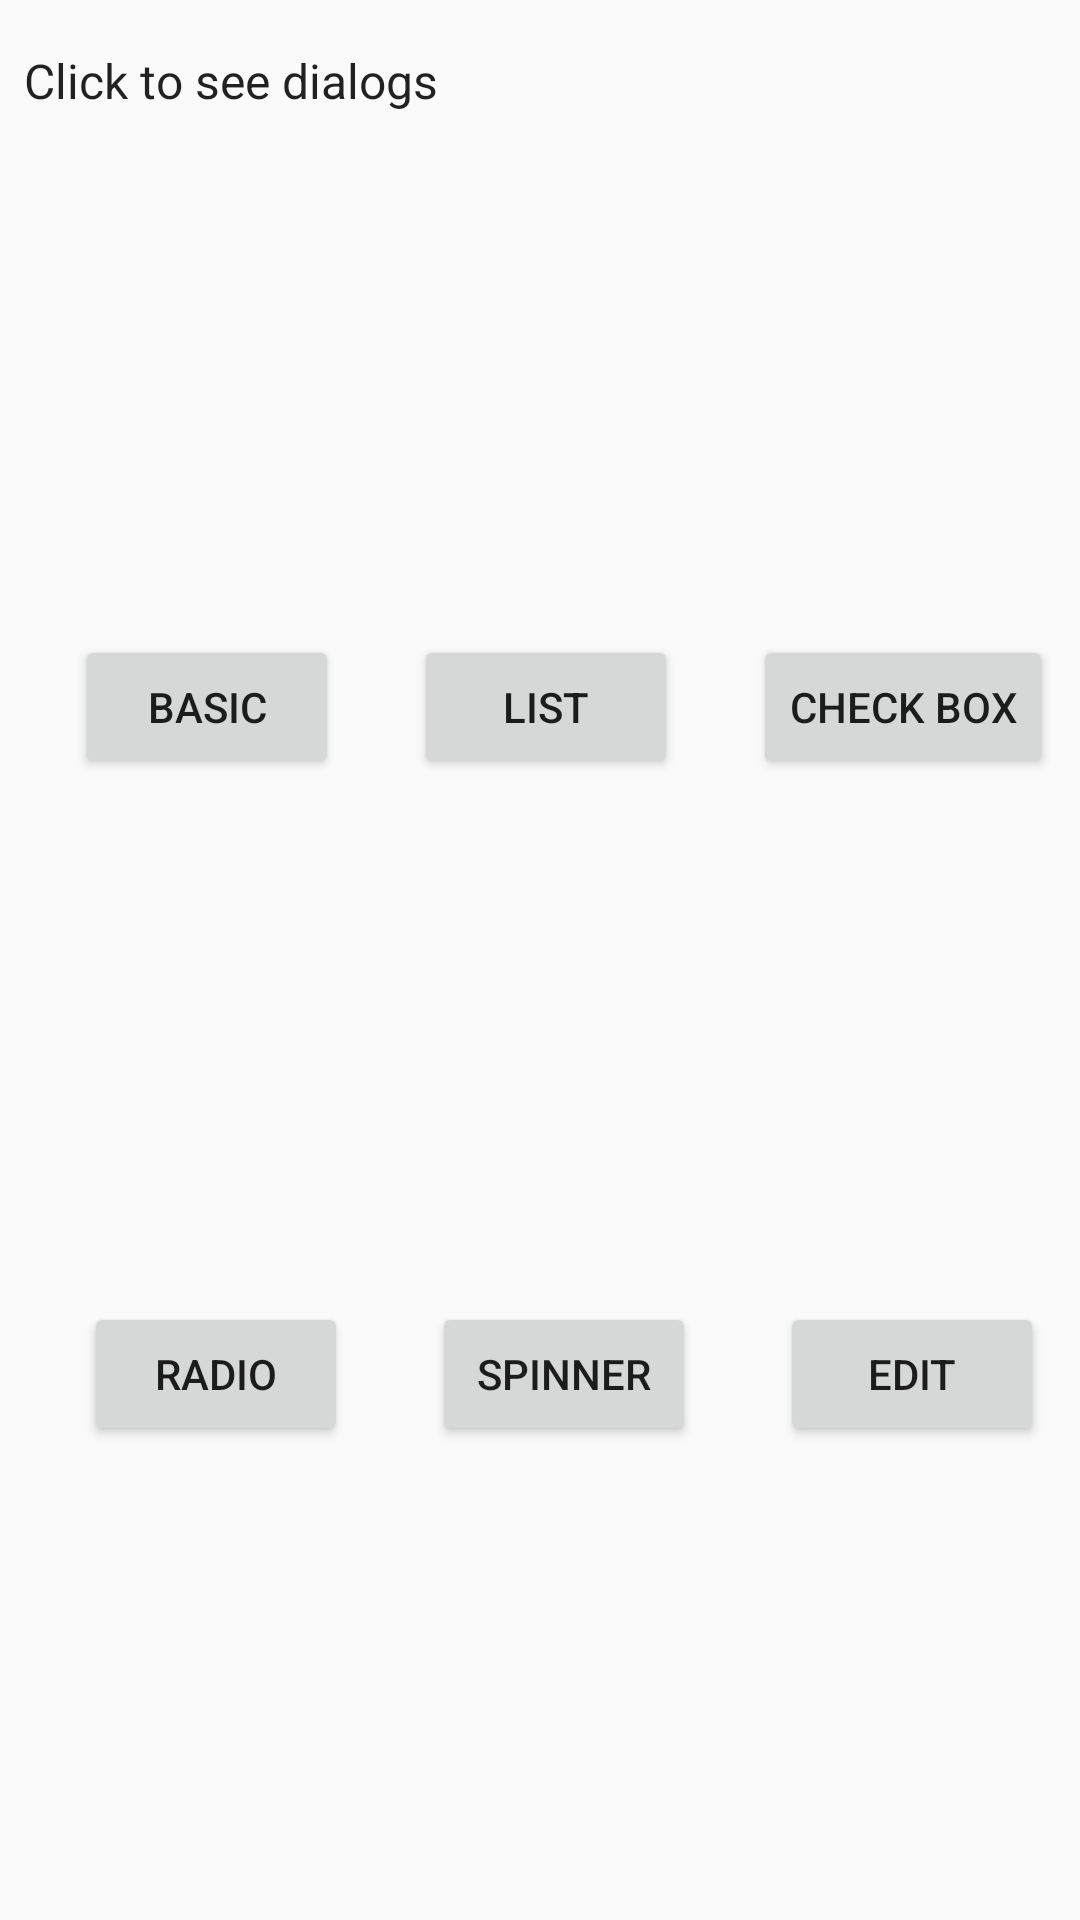

Produce the Android XML layout that renders to this screen, including the resource entries it uses.
<!-- AndroidManifest.xml: application theme AppTheme -->
<!-- res/layout/activity_main.xml -->
<?xml version="1.0" encoding="utf-8"?>
<android.support.constraint.ConstraintLayout xmlns:android="http://schemas.android.com/apk/res/android"
    xmlns:app="http://schemas.android.com/apk/res-auto"
    xmlns:tools="http://schemas.android.com/tools"
    android:layout_width="match_parent"
    android:layout_height="match_parent"
    tools:context="com.example.barel.dialogtraining.MainActivity">

    <TextView
        android:id="@+id/title"
        android:layout_width="0dp"
        android:layout_height="wrap_content"
        android:layout_marginEnd="8dp"
        android:layout_marginStart="8dp"
        android:layout_marginTop="16dp"
        android:text="@string/headline"
        android:textAppearance="@style/TextAppearance.AppCompat.Headline"
        android:textSize="16sp"
        app:layout_constraintEnd_toEndOf="parent"
        app:layout_constraintStart_toStartOf="parent"
        app:layout_constraintTop_toTopOf="parent" />

    <Button
        android:id="@+id/button3"
        android:layout_width="wrap_content"
        android:layout_height="wrap_content"
        android:layout_marginStart="16dp"
        android:layout_marginTop="16dp"
        android:onClick="basic"
        android:text="@string/basic_dialog"
        app:layout_constraintBottom_toTopOf="@+id/button6"
        app:layout_constraintEnd_toStartOf="@+id/button4"
        app:layout_constraintHorizontal_bias="0.5"
        app:layout_constraintStart_toStartOf="parent"
        app:layout_constraintTop_toBottomOf="@+id/title" />

    <Button
        android:id="@+id/button4"
        android:layout_width="wrap_content"
        android:layout_height="wrap_content"
        android:layout_marginStart="16dp"
        android:layout_marginTop="16dp"
        android:onClick="list"
        android:text="@string/list_dialog"
        app:layout_constraintBottom_toTopOf="@+id/button7"
        app:layout_constraintEnd_toStartOf="@+id/button5"
        app:layout_constraintHorizontal_bias="0.5"
        app:layout_constraintStart_toEndOf="@+id/button3"
        app:layout_constraintTop_toBottomOf="@+id/title" />

    <Button
        android:id="@+id/button5"
        android:layout_width="wrap_content"
        android:layout_height="wrap_content"
        android:layout_marginStart="16dp"
        android:layout_marginTop="16dp"
        android:onClick="checkBox"
        android:text="@string/checkbox_dialog"
        app:layout_constraintBottom_toTopOf="@+id/button8"
        app:layout_constraintEnd_toEndOf="parent"
        app:layout_constraintHorizontal_bias="0.5"
        app:layout_constraintStart_toEndOf="@+id/button4"
        app:layout_constraintTop_toBottomOf="@+id/title" />

    <Button
        android:id="@+id/button6"
        android:layout_width="wrap_content"
        android:layout_height="wrap_content"
        android:layout_marginStart="16dp"
        android:layout_marginTop="16dp"
        android:onClick="singleChoice"
        android:text="@string/radio_dialog"
        app:layout_constraintBottom_toBottomOf="parent"
        app:layout_constraintEnd_toStartOf="@+id/button7"
        app:layout_constraintHorizontal_bias="0.5"
        app:layout_constraintStart_toStartOf="parent"
        app:layout_constraintTop_toBottomOf="@+id/button3" />

    <Button
        android:id="@+id/button7"
        android:layout_width="wrap_content"
        android:layout_height="wrap_content"
        android:layout_marginStart="16dp"
        android:layout_marginTop="16dp"
        android:onClick="spinner"
        android:text="@string/spinner_dialog"
        app:layout_constraintBottom_toBottomOf="parent"
        app:layout_constraintEnd_toStartOf="@+id/button8"
        app:layout_constraintHorizontal_bias="0.5"
        app:layout_constraintStart_toEndOf="@+id/button6"
        app:layout_constraintTop_toBottomOf="@+id/button4" />

    <Button
        android:id="@+id/button8"
        android:layout_width="wrap_content"
        android:layout_height="wrap_content"
        android:layout_marginStart="16dp"
        android:layout_marginTop="16dp"
        android:onClick="editText"
        android:text="@string/edit_text_dialog"
        app:layout_constraintBottom_toBottomOf="parent"
        app:layout_constraintEnd_toEndOf="parent"
        app:layout_constraintHorizontal_bias="0.5"
        app:layout_constraintStart_toEndOf="@+id/button7"
        app:layout_constraintTop_toBottomOf="@+id/button5" />

</android.support.constraint.ConstraintLayout>
<!-- resources referenced by this layout -->
<resources>
  <string name="basic_dialog">Basic</string>
  <string name="checkbox_dialog">Check Box</string>
  <string name="edit_text_dialog">Edit</string>
  <string name="headline">Click to see dialogs</string>
  <string name="list_dialog">List</string>
  <string name="radio_dialog">Radio</string>
  <string name="spinner_dialog">Spinner</string>
  <style name="AppTheme" parent="Theme.AppCompat.Light.DarkActionBar">
          
          <item name="colorPrimary">@color/colorPrimary</item>
          <item name="colorPrimaryDark">@color/colorPrimaryDark</item>
          <item name="colorAccent">@color/colorAccent</item>
          <item name="android:windowNoTitle">true</item>
          <item name="android:windowFullscreen">true</item>
          <item name="android:windowContentOverlay">@null</item>
      </style>
  <!-- not gathered from this repository: default colours our renderer supplied (Android Studio template values) -->
  <color name="colorPrimary">#FF6200EE</color>
  <color name="colorPrimaryDark">#FF3700B3</color>
  <color name="colorAccent">#FF03DAC5</color>
</resources>
